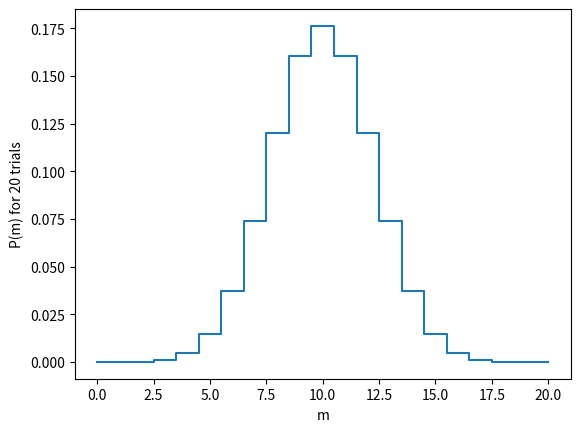

Recreate this plot in Python.
from __future__ import print_function, division
%matplotlib inline
import numpy as np
import matplotlib.pyplot as plt

from scipy.stats import binom

help(binom)

binom.pmf(2,4,0.5)

for k in range(5):
    print(k,binom.pmf(k,4,0.5))

for m in range(21):
    print(m,binom.pmf(m,20,0.5))

print(' m   P_20(m)')
print('--  --------')
for m in range(21):
    print('{0:2d}  {1:8.2e}'.format(m,binom.pmf(m,20,0.5)))

p20 = np.zeros(21)
for m in range(21):
    p20[m] = binom.pmf(m,20,0.5)

p20[8]+p20[9]

# HINT: What do you think this does?  Note the notation p20[8:10] means start at p20[8] keeping 
# the index less than 10.
p20[8:10].sum()

# make m a "linear space" (an array) with 21 elements ranging from 0 to 20.
m = np.linspace(0.0,20.0,21)
plt.plot(m,p20,drawstyle='steps-mid')
plt.xlabel('m')
plt.ylabel('P(m) for 20 trials')

